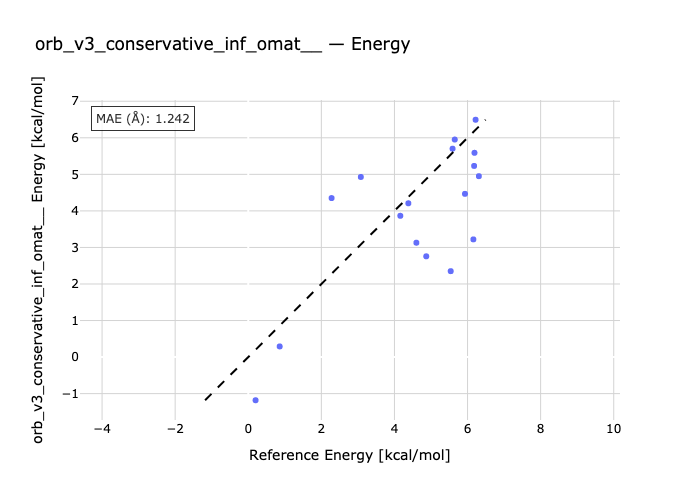

The file beside this chart, header and first rows:
species, reference, predicted
C2-C1, 0.86, 0.291
C3-C1, 2.28, 4.351
C1-C4, 3.08, 4.928
C1-C5, 4.6, 3.129
C1-C6, 4.87, 2.757
C1-C7, 4.16, 3.866
C1-C8, 4.38, 4.208
C1-C9, 6.19, 5.59
C1-C10, 6.18, 5.23
C1-C11, 5.65, 5.953
C12-C1, 5.59, 5.702
C13-C1, 5.93, 4.466
C1-C14, 6.31, 4.95
C1-C15, 6.22, 6.494
G2-G1, 0.2, -1.181
G3-G1, 6.16, 3.22
G4-G1, 5.54, 2.351
